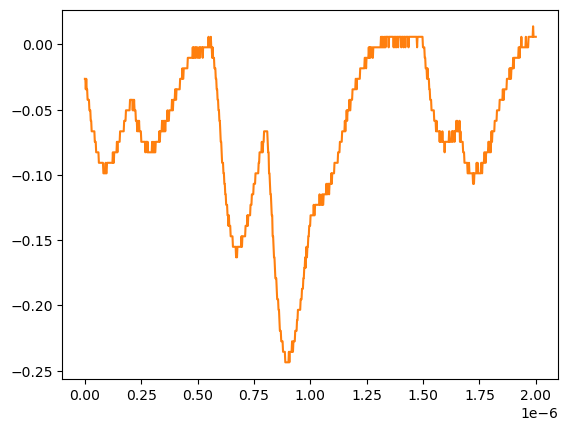

Data behind this chart, as committed beside it:
# KEYSIGHT TECHNOLOGIES, MSO-X 3024T, MY58262555, 07.30.2019051434
# time, 1
# 2024-07-24 15:41:10.981431
0.000000000000000000e+00, -2.643219999999999945e-02
2.002002002002001797e-09, -2.643219999999999945e-02
4.004004004004003593e-09, -3.447240000000000026e-02
6.006006006006005804e-09, -2.643219999999999945e-02
8.008008008008007187e-09, -3.447240000000000026e-02
1.001001001001000857e-08, -3.447240000000000026e-02
1.201201201201201161e-08, -4.251259999999999761e-02
1.401401401401401299e-08, -4.251259999999999761e-02
1.601601601601601437e-08, -4.251259999999999761e-02
1.801801801801801741e-08, -4.251259999999999761e-02
2.002002002002001714e-08, -5.055280000000000190e-02
2.202202202202202018e-08, -5.055280000000000190e-02
2.402402402402402322e-08, -5.055280000000000190e-02
2.602602602602602294e-08, -5.859299999999999925e-02
2.802802802802802598e-08, -5.859299999999999925e-02
3.003003003003002571e-08, -6.663320000000000354e-02
3.203203203203202875e-08, -6.663320000000000354e-02
3.403403403403403179e-08, -6.663320000000000354e-02
3.603603603603603482e-08, -6.663320000000000354e-02
3.803803803803803124e-08, -6.663320000000000354e-02
4.004004004004003428e-08, -6.663320000000000354e-02
4.204204204204203732e-08, -6.663320000000000354e-02
4.404404404404404036e-08, -7.467340000000000089e-02
4.604604604604604339e-08, -7.467340000000000089e-02
4.804804804804804643e-08, -7.467340000000000089e-02
5.005005005005004285e-08, -8.271359999999999824e-02
5.205205205205204589e-08, -8.271359999999999824e-02
5.405405405405404893e-08, -8.271359999999999824e-02
5.605605605605605196e-08, -8.271359999999999824e-02
5.805805805805805500e-08, -8.271359999999999824e-02
6.006006006006005142e-08, -8.271359999999999824e-02
6.206206206206205446e-08, -9.075379999999999558e-02
6.406406406406405750e-08, -9.075379999999999558e-02
6.606606606606606053e-08, -9.075379999999999558e-02
6.806806806806806357e-08, -9.075379999999999558e-02
7.007007007007006661e-08, -9.075379999999999558e-02
7.207207207207206965e-08, -9.075379999999999558e-02
7.407407407407407268e-08, -9.075379999999999558e-02
7.607607607607606249e-08, -9.075379999999999558e-02
7.807807807807806552e-08, -9.075379999999999558e-02
8.008008008008006856e-08, -9.075379999999999558e-02
8.208208208208207160e-08, -9.879400000000000681e-02
8.408408408408407464e-08, -9.879400000000000681e-02
8.608608608608607767e-08, -9.879400000000000681e-02
8.808808808808808071e-08, -9.879400000000000681e-02
9.009009009009008375e-08, -9.879400000000000681e-02
9.209209209209208679e-08, -9.075379999999999558e-02
9.409409409409408982e-08, -9.879400000000000681e-02
9.609609609609609286e-08, -9.879400000000000681e-02
9.809809809809808266e-08, -9.075379999999999558e-02
1.001001001001000857e-07, -9.075379999999999558e-02
1.021021021021020887e-07, -9.075379999999999558e-02
1.041041041041040918e-07, -9.075379999999999558e-02
1.061061061061060948e-07, -9.075379999999999558e-02
1.081081081081080979e-07, -9.075379999999999558e-02
1.101101101101101009e-07, -9.075379999999999558e-02
1.121121121121121039e-07, -9.075379999999999558e-02
1.141141141141141070e-07, -9.075379999999999558e-02
... 942 more rows
